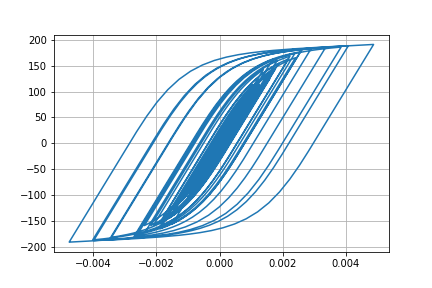

The file beside this chart, header and first rows:
Desplacment, Force
0.0, 0.0
2.2651684021237826e-07, 0.02265
1.159962357699871e-06, 0.116
3.322855581006938e-06, 0.3323
7.11361948558654e-06, 0.7114
1.252214430638042e-05, 1.252
1.9120283654559327e-05, 1.912
2.627655236181763e-05, 2.627
3.340981085959728e-05, 3.341
4.016464959443215e-05, 4.016
4.642224946925957e-05, 4.641
5.2178342986766295e-05, 5.216
5.7394313733839546e-05, 5.738
6.193408015998693e-05, 6.191
6.564908395923522e-05, 6.562
6.851284527093316e-05, 6.848
7.072647719823367e-05, 7.069
7.26979847620844e-05, 7.266
7.489768408648411e-05, 7.486
7.766011864076354e-05, 7.761
8.099773637611426e-05, 8.095
8.457805889394612e-05, 8.452
8.781807493123509e-05, 8.775
9.007483782629987e-05, 9
9.079914573301407e-05, 9.073
8.962089986472733e-05, 8.955
8.639280299553619e-05, 8.632
8.114699367484827e-05, 8.107
7.40969814828412e-05, 7.402
6.559056190447491e-05, 6.552
5.6018371541078e-05, 5.595
4.5733410158376187e-05, 4.566
3.501178340981141e-05, 3.494
2.4041840641922246e-05, 2.397
1.2917907123977781e-05, 1.284
1.630108392170979e-06, 0.1557
-1.0036099536058613e-05, -1.011
-2.2523057531563658e-05, -2.259
-3.644066589199971e-05, -3.651
-5.239820588109714e-05, -5.246
-7.07461416339232e-05, -7.078
-9.142529327108801e-05, -9.142
-0.0001139, -11.39
-0.0001375, -13.73
-0.0001611, -16.08
-0.0001836, -18.31
-0.0002037, -20.3
-0.0002203, -21.94
-0.0002327, -23.16
-0.0002409, -23.96
-0.0002457, -24.43
-0.0002483, -24.69
-0.0002503, -24.88
-0.0002525, -25.1
-0.0002554, -25.38
-0.0002591, -25.74
-0.0002636, -26.19
-0.000269, -26.72
-0.0002755, -27.35
-0.0002831, -28.09
... 2,941 more rows
